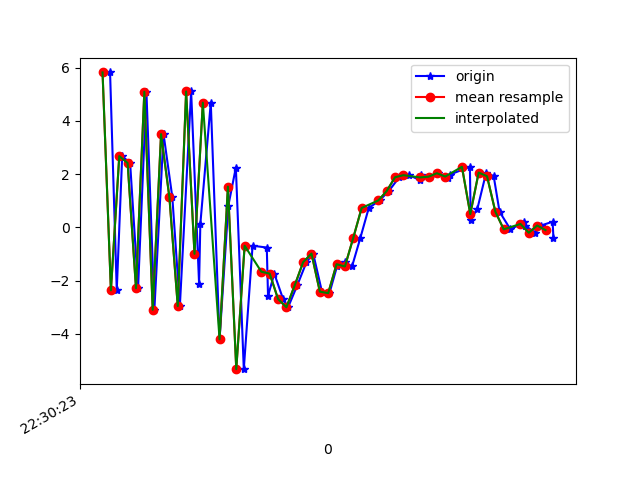

The data file committed next to this chart (first rows):
1617748223178, 443859804551451, 5.8216925, 2.3435297, -2.0410562
1617748223194, 443859823782221, -2.363, 1.245, 6.039
1617748223207, 443859843012991, 2.678, 1.831, -6.304
1617748223226, 443859862243761, 2.419, 2.104, 9.246
1617748223245, 443859881474531, -2.286, 1.233, -6.394
1617748223265, 443859900705301, 5.096, 2.744, 4.516
1617748223284, 443859919936071, -3.095, 0.9713, 2.025
1617748223306, 443859939166841, 3.504, 2.005, -5.157
1617748223327, 443859958397611, 1.13, 1.708, 8.966
1617748223345, 443859977628381, -2.956, 0.8798, -6.086
1617748223372, 443859996859151, 5.107, 2.411, 1.938
1617748223391, 443860016089921, -2.112, 1.195, 6.357
1617748223394, 443860035320691, 0.1272, 2.033, -6.173
1617748223419, 443860054551461, 4.685, 3.408, 7.58
1617748223440, 443860073782231, -4.205, 1.892, 3.793
1617748223461, 443860093013001, 0.8153, 3.304, -3.304
1617748223479, 443860112243771, 2.249, 4.65, 12.4
1617748223498, 443860131474541, -5.326, 5.511, 7.547
1617748223519, 443860150705311, -0.6889, 8.652, -1.43
1617748223553, 443860169936081, -0.756, 8.118, 11.24
1617748223556, 443860189166851, -2.572, 5.78, 11.26
1617748223571, 443860208397621, -1.739, 4.502, 9.363
1617748223592, 443860227757229, -2.69, 4.275, 6.271
1617748223604, 443860246987999, -3, 3.753, 3.43
1617748223626, 443860266218769, -2.172, 2.085, 1.903
1617748223648, 443860285449539, -1.307, -0.04826, 0.2748
1617748223664, 443860304680309, -0.9825, -2.353, 0.8679
1617748223685, 443860323911079, -2.414, 0.05357, -1.606
1617748223703, 443860343141849, -2.47, 1.7, -4.495
1617748223721, 443860362372619, -1.465, 2.496, -5.294
1617748223739, 443860381603389, -1.3, 2.84, -6.632
1617748223757, 443860400834159, -1.467, 3.399, -7.835
1617748223777, 443860420064929, -0.3908, 3.766, -8.127
1617748223797, 443860439295699, 0.7295, 4.099, -7.71
1617748223823, 443860458526469, 1.014, 4.428, -6.999
1617748223845, 443860477757239, 1.366, 4.478, -5.994
1617748223870, 443860496988009, 1.886, 3.786, -5.308
1617748223894, 443860516218779, 1.962, 3.055, -4.628
1617748223920, 443860535449549, 1.77, 2.675, -4.275
1617748223923, 443860554680319, 1.986, 2.504, -3.824
1617748223944, 443860573911089, 1.904, 1.957, -2.838
1617748223962, 443860593141859, 2.036, 1.526, -1.539
1617748223986, 443860612372629, 1.839, 1.566, -2.194
1617748223991, 443860631603399, 1.983, 2.057, -3.907
1617748224039, 443860650834169, 2.277, 1.581, -3.141
1617748224041, 443860670064939, 0.2955, -0.1246, 0.8977
1617748224057, 443860689295709, 0.7024, 0.2825, -0.6484
1617748224078, 443860708526479, 2.06, 1.346, -2.483
1617748224096, 443860727757249, 1.924, 1.437, -1.857
1617748224110, 443860746988019, 0.5888, 0.1627, 0.2274
1617748224136, 443860766218789, -0.07216, -0.6283, 0.5935
1617748224169, 443860785449559, 0.1904, -0.618, -0.02072
1617748224171, 443860804680329, 0.06929, -0.3063, 0.5438
1617748224196, 443860823911099, -0.2003, 0.7854, 0.5233
1617748224209, 443860843141869, 0.07123, 1.802, 0.5561
1617748224237, 443860862372639, 0.2122, 2.136, 1.12
1617748224239, 443860881603409, -0.4152, 2.019, 1.767
